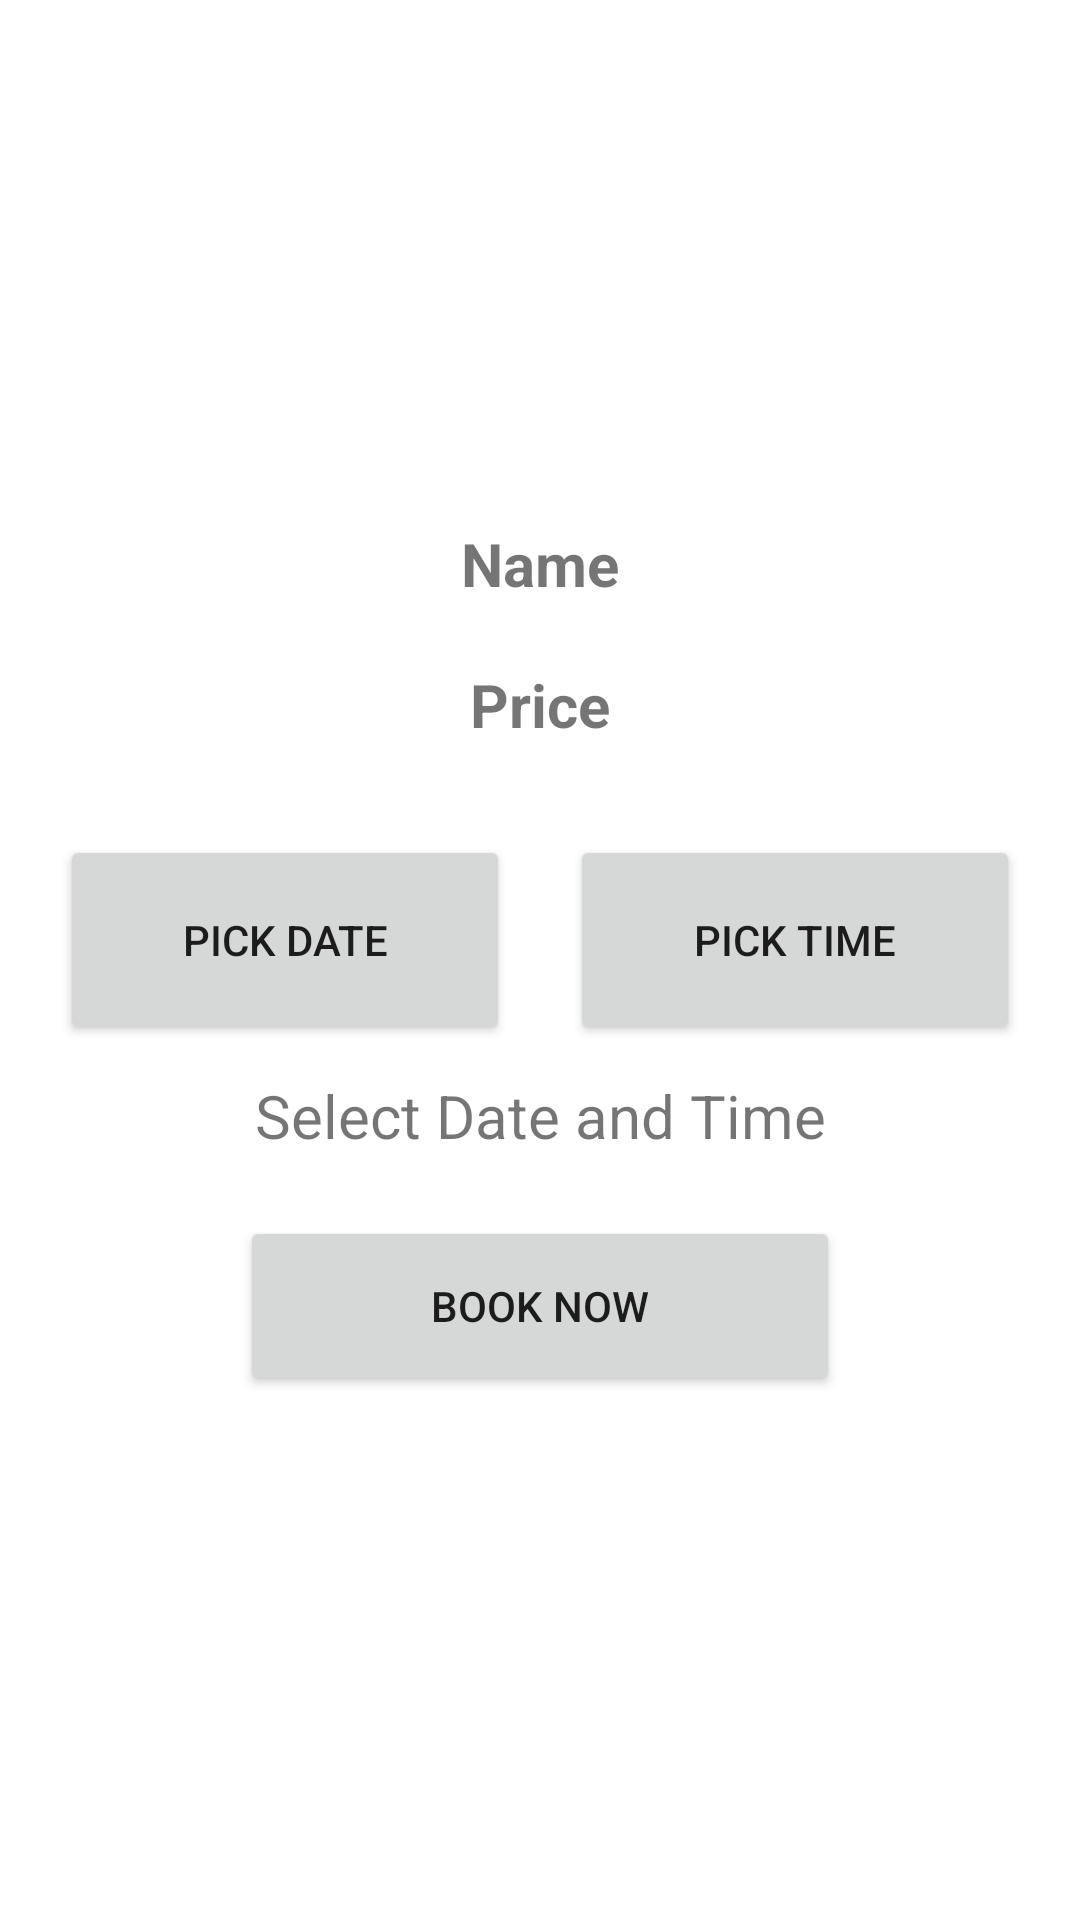

The Android layout XML behind this screen, and the referenced resources:
<!-- AndroidManifest.xml: application theme Theme.DrivingFirstGithub -->
<!-- res/layout/booking_page.xml -->
<?xml version="1.0" encoding="utf-8"?>
<LinearLayout xmlns:android="http://schemas.android.com/apk/res/android"
    xmlns:app="http://schemas.android.com/apk/res-auto"
    android:layout_width="match_parent"
    android:layout_height="match_parent"
    android:orientation="vertical"
    android:gravity="center"
    xmlns:tools="http://schemas.android.com/tools"
    tools:context=".learner.BookingPage">

    <TextView
        android:id="@+id/instructorName"
        android:layout_width="match_parent"
        android:layout_height="wrap_content"
        android:text="Name"
        android:layout_gravity="center"
        android:gravity="center"
        android:textSize="20sp"
        android:textStyle="bold"
        android:layout_marginBottom="10dp">
    </TextView>

    <TextView
        android:id="@+id/instructorPrice"
        android:layout_width="match_parent"
        android:layout_height="wrap_content"
        android:text="Price"
        android:layout_gravity="center"
        android:gravity="center"
        android:textSize="20sp"
        android:textStyle="bold"
        android:layout_marginTop="10dp"
        android:layout_marginBottom="30dp">
    </TextView>

        <LinearLayout
            android:layout_width="match_parent"
            android:orientation="horizontal"
            android:gravity="center"
            android:layout_height="wrap_content">

            <Button
                android:id="@+id/setDate"
                android:layout_height="70dp"
                android:layout_width="150dp"
                android:text="Pick Date"
                android:layout_marginEnd="10dp">
            </Button>

            <Button
                android:id="@+id/setTime"
                android:layout_height="70dp"
                android:layout_width="150dp"
                android:text="Pick Time"
                android:layout_marginStart="10dp">
            </Button>

        </LinearLayout>

        <TextView
            android:id="@+id/dateTime"
            android:layout_width="match_parent"
            android:text="Select Date and Time"
            android:layout_gravity="center"
            android:gravity="center"
            android:textSize="20sp"
            android:layout_marginTop="10dp"
            android:layout_marginBottom="20dp"
            android:layout_height="wrap_content">
        </TextView>

        <Button
            android:id="@+id/booking"
            android:layout_height="60dp"
            android:layout_width="200dp"
            android:text="Book Now"
            android:gravity="center"
            android:layout_gravity="center">
        </Button>

</LinearLayout>
<!-- resources referenced by this layout -->
<resources>
  <style name="Theme.DrivingFirstGithub" parent="Theme.MaterialComponents.DayNight.DarkActionBar">
          
          <item name="colorPrimary">@color/purple_500</item>
          <item name="colorPrimaryVariant">@color/purple_700</item>
          <item name="colorOnPrimary">@color/white</item>
          
          <item name="colorSecondary">@color/teal_200</item>
          <item name="colorSecondaryVariant">@color/teal_700</item>
          <item name="colorOnSecondary">@color/black</item>
          
          <item name="android:statusBarColor" tools:targetApi="l">?attr/colorPrimaryVariant</item>
          
      </style>
  <color name="white">#FFFFFFFF</color>
  <color name="black">#FF000000</color>
  <!-- not gathered from this repository: default colours our renderer supplied (Android Studio template values) -->
  <color name="purple_500">#FF6200EE</color>
  <color name="purple_700">#FF3700B3</color>
  <color name="teal_200">#FF03DAC5</color>
  <color name="teal_700">#FF018786</color>
</resources>
